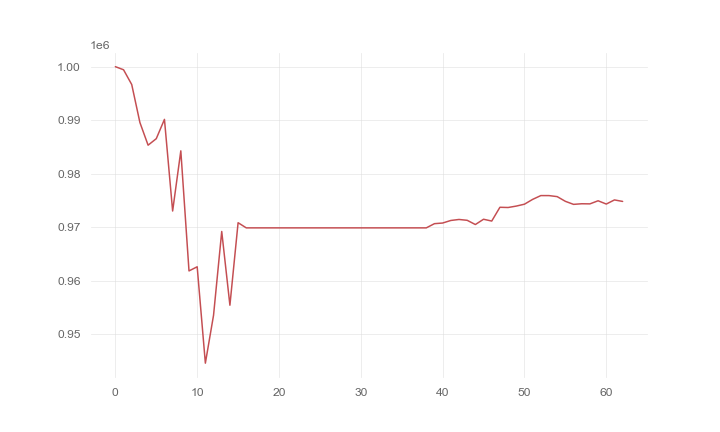

Data behind this chart, as committed beside it:
, 0
0, 1000000
1, 999421
2, 996662
3, 989561
4, 985324
5, 986539
6, 990147
7, 973019
8, 984265
9, 961821
10, 962595
11, 944577
12, 953535
13, 969194
14, 955409
15, 970833
16, 969867
17, 969867
18, 969867
19, 969867
20, 969867
21, 969867
22, 969867
23, 969867
24, 969867
25, 969867
26, 969867
27, 969867
28, 969867
29, 969867
30, 969867
31, 969867
32, 969867
33, 969867
34, 969867
35, 969867
36, 969867
37, 969867
38, 969867
39, 970653
40, 970772
41, 971251
42, 971439
43, 971281
44, 970491
45, 971480
46, 971141
47, 973717
48, 973675
49, 973940
50, 974293
51, 975194
52, 975902
53, 975900
54, 975708
55, 974829
56, 974261
57, 974375
58, 974354
59, 974932
... 3 more rows
